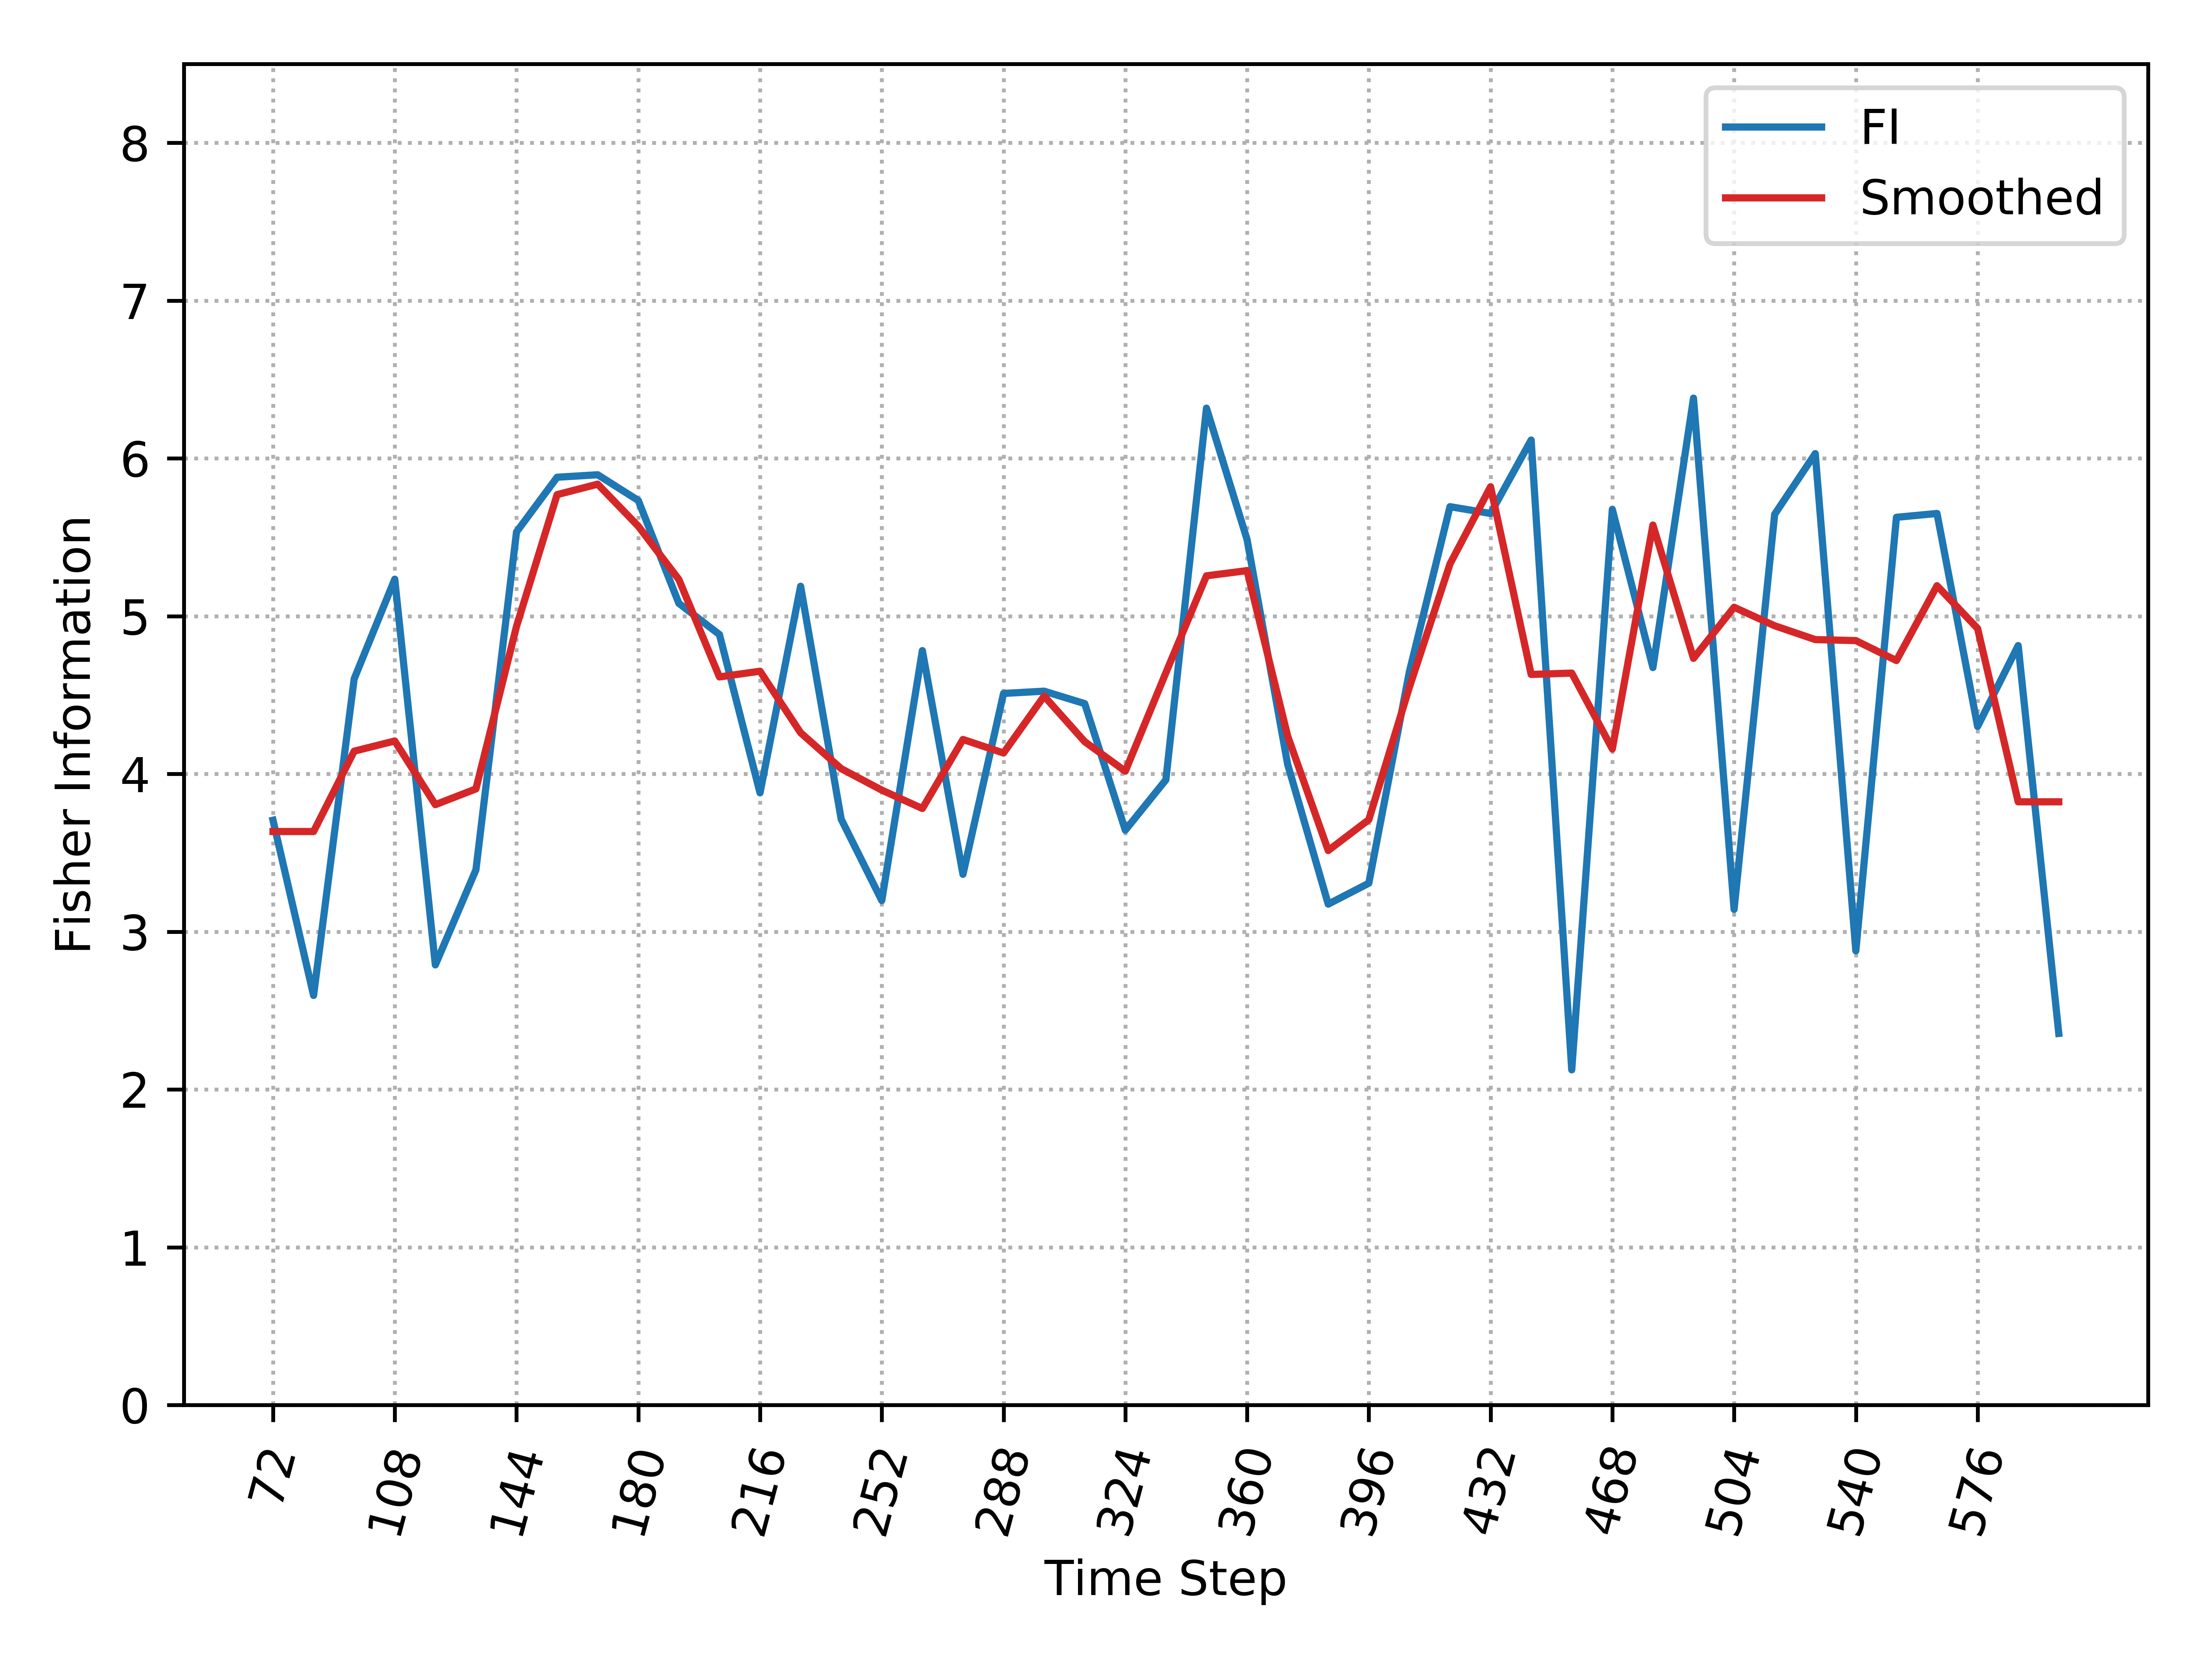

Source data for this figure (header and first rows):
, Time_Step, FI, Smooth_FI
0, 72, 3.706, 3.635
1, 84, 2.596, 3.635
2, 96, 4.602, 4.144
3, 108, 5.234, 4.209
4, 120, 2.789, 3.805
5, 132, 3.392, 3.905
6, 144, 5.534, 4.935
7, 156, 5.88, 5.77
8, 168, 5.896, 5.837
9, 180, 5.733, 5.57
10, 192, 5.081, 5.232
11, 204, 4.883, 4.615
12, 216, 3.88, 4.651
13, 228, 5.189, 4.261
14, 240, 3.713, 4.033
15, 252, 3.197, 3.897
16, 264, 4.781, 3.781
17, 276, 3.363, 4.218
18, 288, 4.51, 4.133
19, 300, 4.524, 4.493
20, 312, 4.445, 4.204
21, 324, 3.643, 4.017
22, 336, 3.962, 4.641
23, 348, 6.318, 5.256
24, 360, 5.486, 5.288
25, 372, 4.061, 4.241
26, 384, 3.175, 3.514
27, 396, 3.307, 3.71
28, 408, 4.648, 4.55
29, 420, 5.694, 5.331
30, 432, 5.651, 5.82
31, 444, 6.116, 4.63
32, 456, 2.124, 4.639
33, 468, 5.676, 4.158
34, 480, 4.674, 5.577
35, 492, 6.382, 4.732
36, 504, 3.141, 5.056
37, 516, 5.646, 4.939
38, 528, 6.03, 4.851
39, 540, 2.878, 4.845
40, 552, 5.626, 4.718
41, 564, 5.651, 5.193
42, 576, 4.301, 4.922
43, 588, 4.813, 3.823
44, 600, 2.355, 3.823
